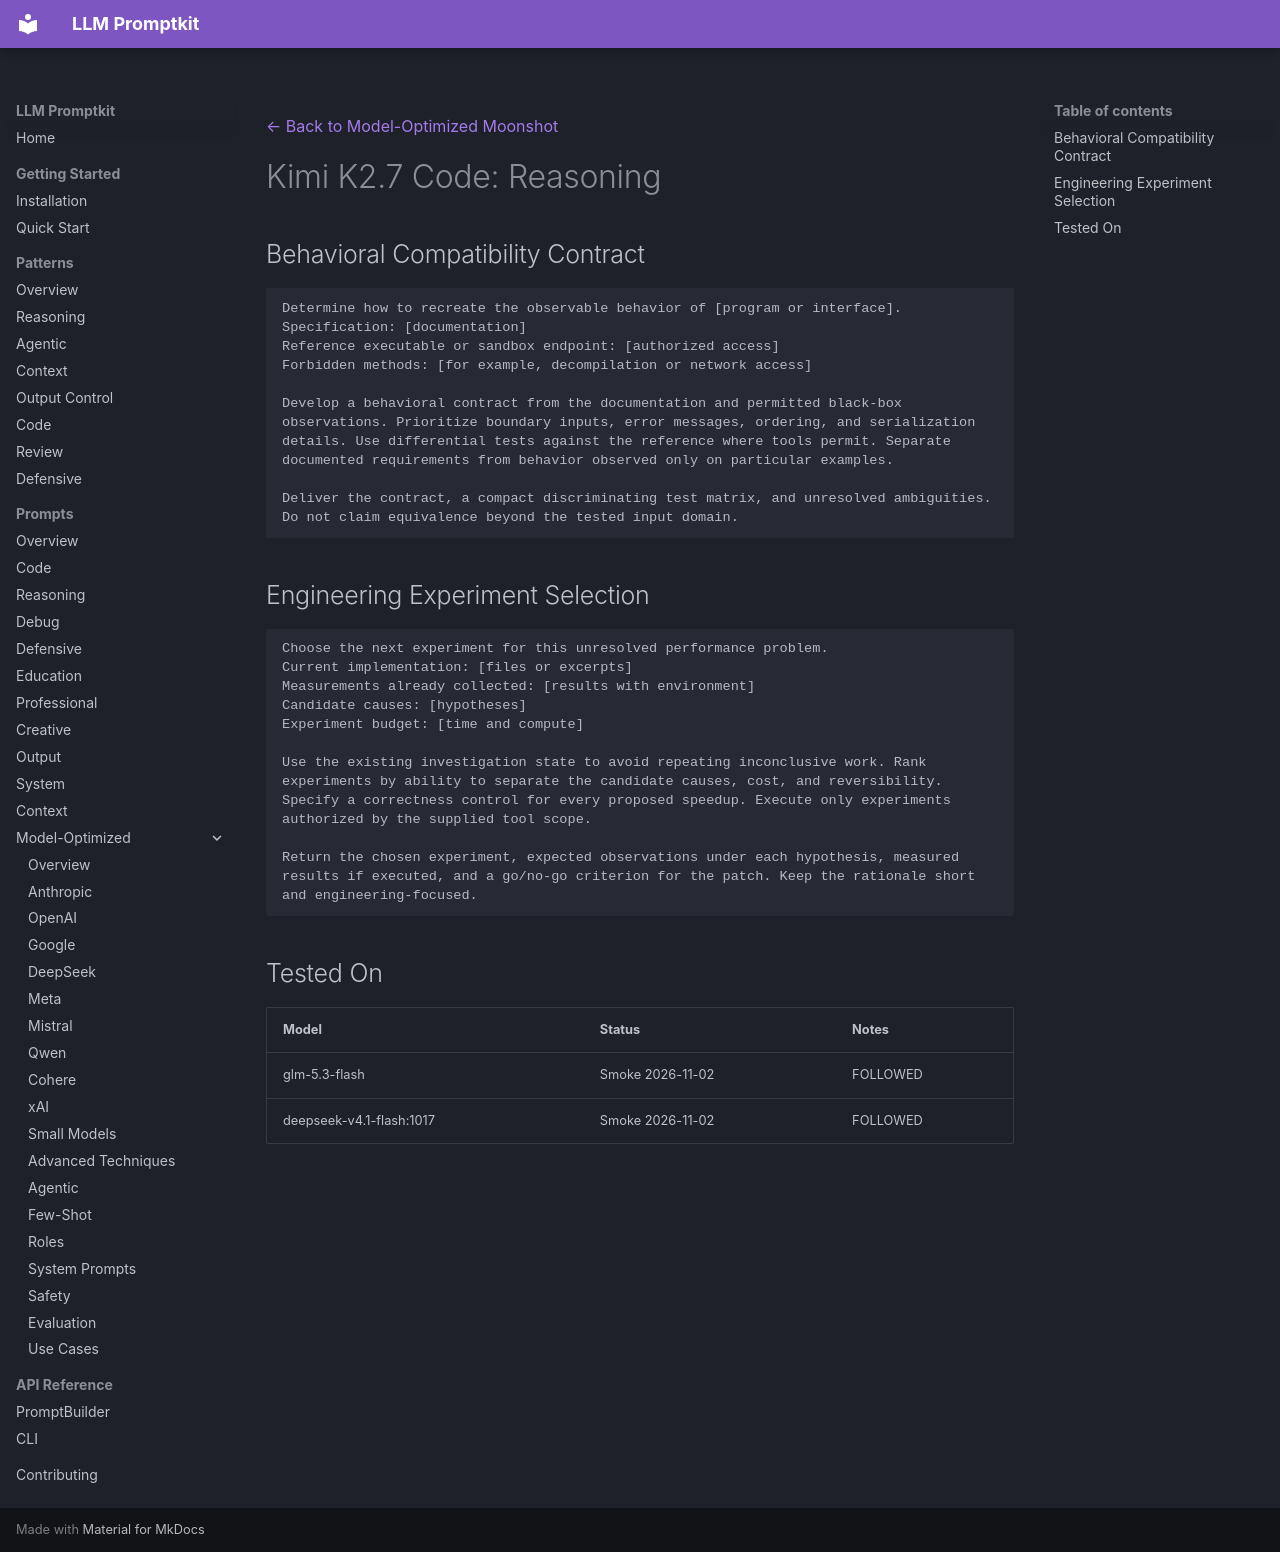

repository: Petsku01/promptkit · page: prompts/model-optimized/moonshot/kimi-k2.7-code-reasoning/index.html · generator: mkdocs

---
category: "model-optimized"
title: "Kimi K2.7 Code: Reasoning"
subcategory: "moonshot"
model: "kimi-k2.7-code"
source: "promptkit-authored"
---
[← Back to Model-Optimized Moonshot](../index.md)

# Kimi K2.7 Code: Reasoning

## Behavioral Compatibility Contract
```
Determine how to recreate the observable behavior of [program or interface].
Specification: [documentation]
Reference executable or sandbox endpoint: [authorized access]
Forbidden methods: [for example, decompilation or network access]

Develop a behavioral contract from the documentation and permitted black-box observations. Prioritize boundary inputs, error messages, ordering, and serialization details. Use differential tests against the reference where tools permit. Separate documented requirements from behavior observed only on particular examples.

Deliver the contract, a compact discriminating test matrix, and unresolved ambiguities. Do not claim equivalence beyond the tested input domain.
```

## Engineering Experiment Selection
```
Choose the next experiment for this unresolved performance problem.
Current implementation: [files or excerpts]
Measurements already collected: [results with environment]
Candidate causes: [hypotheses]
Experiment budget: [time and compute]

Use the existing investigation state to avoid repeating inconclusive work. Rank experiments by ability to separate the candidate causes, cost, and reversibility. Specify a correctness control for every proposed speedup. Execute only experiments authorized by the supplied tool scope.

Return the chosen experiment, expected observations under each hypothesis, measured results if executed, and a go/no-go criterion for the patch. Keep the rationale short and engineering-focused.
```

## Tested On

| Model | Status | Notes |
|-------|--------|-------|
| glm-5.3-flash | Smoke 2026-11-02 | FOLLOWED |
| deepseek-v4.1-flash:1017 | Smoke 2026-11-02 | FOLLOWED |
